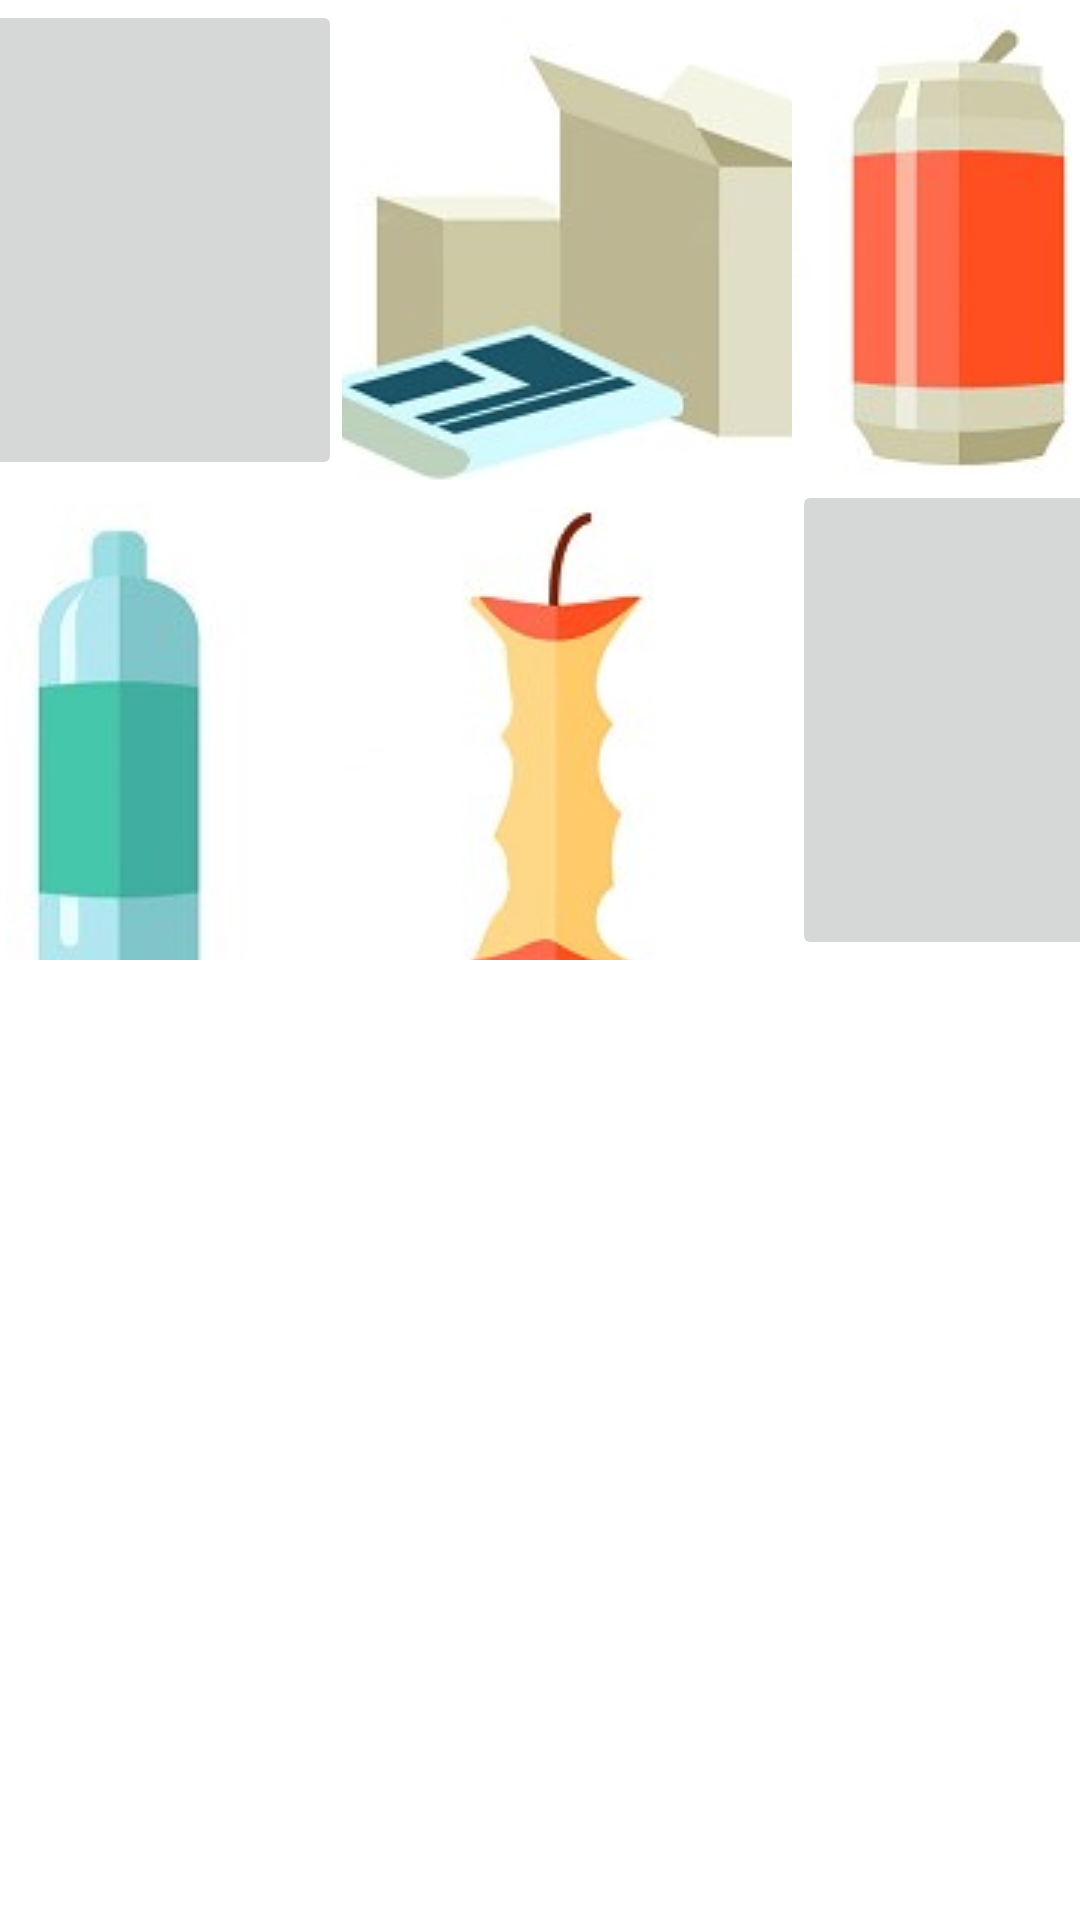

Produce the Android XML layout that renders to this screen, including the resource entries it uses.
<!-- AndroidManifest.xml: application theme Theme.GuiltyRecycling -->
<!-- res/layout/image_activity.xml -->
<?xml version="1.0" encoding="utf-8"?>
<LinearLayout xmlns:android="http://schemas.android.com/apk/res/android"
    xmlns:app="http://schemas.android.com/apk/res-auto"
    android:layout_width="match_parent"
    android:layout_height="match_parent"
    android:orientation="vertical">

    <GridLayout
        android:id="@+id/imagebuttongrid"
        android:layout_width="432dp"
        android:layout_height="320dp"
        android:layout_gravity="center">

        <ImageButton
            android:id="@+id/glassBtn"
            android:layout_width="150dp"
            android:layout_height="160dp"
            android:layout_row="0"
            android:layout_column="0"
            android:contentDescription="Glass"
            app:srcCompat="@drawable/glass" />

        <ImageButton
            android:id="@+id/paperBtn"
            android:layout_width="150dp"
            android:layout_height="160dp"
            android:layout_row="0"
            android:layout_column="1"
            android:contentDescription="Paper"
            app:srcCompat="@drawable/paper" />

        <ImageButton
            android:id="@+id/metalBtn"
            android:layout_width="150dp"
            android:layout_height="160dp"
            android:layout_row="0"
            android:layout_column="2"
            android:contentDescription="Metal"
            app:srcCompat="@drawable/metal" />

        <ImageButton
            android:id="@+id/plasticBtn"
            android:layout_width="150dp"
            android:layout_height="160dp"
            android:layout_row="1"
            android:layout_column="0"
            android:contentDescription="Plastic"
            app:srcCompat="@drawable/plastic" />

        <ImageButton
            android:id="@+id/organicBtn"
            android:layout_width="149dp"
            android:layout_height="160dp"
            android:layout_row="1"
            android:layout_column="1"
            android:contentDescription="Organic"
            app:srcCompat="@drawable/organic" />

        <ImageButton
            android:id="@+id/ewasteBtn"
            android:layout_width="126dp"
            android:layout_height="160dp"
            android:layout_row="1"
            android:layout_column="2"
            android:contentDescription="E-Waste"
            app:srcCompat="@drawable/ewaste" />

    </GridLayout>

    <ImageView
        android:id="@+id/imageGrid"
        android:layout_width="match_parent"
        android:layout_height="wrap_content" />

    
    
    
    
    
    

</LinearLayout>
<!-- resources referenced by this layout -->
<resources>
  <!-- drawable metal: jpg bitmap (drawable, 4408 bytes) -->
  <!-- drawable organic: jpg bitmap (drawable, 4525 bytes) -->
  <!-- drawable paper: jpg bitmap (drawable, 6061 bytes) -->
  <!-- drawable plastic: jpg bitmap (drawable, 4995 bytes) -->
  <style name="Theme.GuiltyRecycling" parent="Theme.MaterialComponents.DayNight.DarkActionBar">
          
          <item name="colorPrimary">@color/purple_500</item>
          <item name="colorPrimaryVariant">@color/purple_700</item>
          <item name="colorOnPrimary">@color/white</item>
          
          <item name="colorSecondary">@color/teal_200</item>
          <item name="colorSecondaryVariant">@color/teal_700</item>
          <item name="colorOnSecondary">@color/black</item>
          
          <item name="android:statusBarColor" tools:targetApi="l">?attr/colorPrimaryVariant</item>
          
      </style>
  <!-- not gathered from this repository: default colours our renderer supplied (Android Studio template values) -->
  <color name="purple_500">#FF6200EE</color>
  <color name="purple_700">#FF3700B3</color>
  <color name="teal_200">#FF03DAC5</color>
  <color name="teal_700">#FF018786</color>
  <color name="black">#FF000000</color>
  <color name="white">#FFFFFFFF</color>
</resources>
